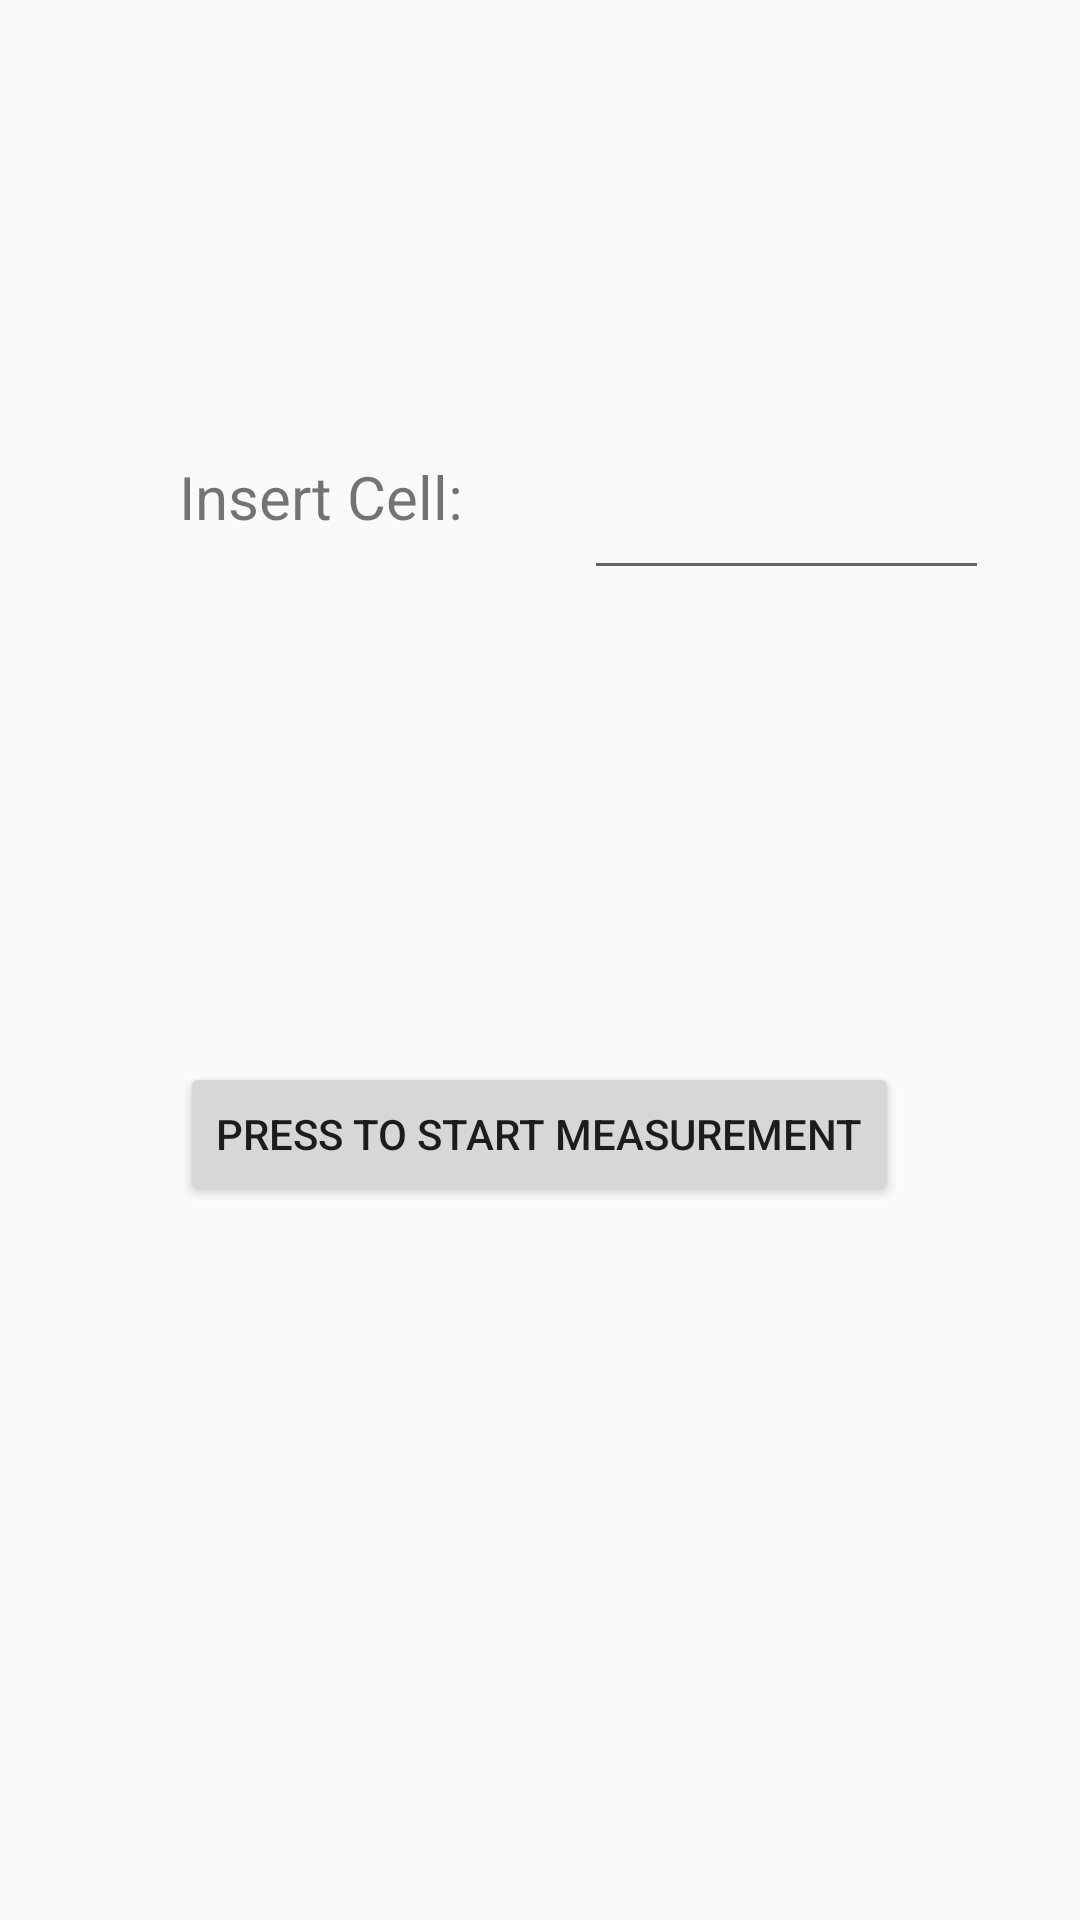

Produce the Android XML layout that renders to this screen, including the resource entries it uses.
<!-- AndroidManifest.xml: application theme Theme.SPS_APP_2 -->
<!-- res/layout/activity_training.xml -->
<?xml version="1.0" encoding="utf-8"?>
<androidx.constraintlayout.widget.ConstraintLayout xmlns:android="http://schemas.android.com/apk/res/android"
    xmlns:app="http://schemas.android.com/apk/res-auto"
    xmlns:tools="http://schemas.android.com/tools"
    android:layout_width="match_parent"
    android:layout_height="match_parent"
    tools:context=".TrainingActivity">

    <Button
        android:id="@+id/buttonTrain2"
        android:layout_width="wrap_content"
        android:layout_height="wrap_content"
        android:text="Press to start measurement"
        app:layout_constraintBottom_toBottomOf="parent"
        app:layout_constraintEnd_toEndOf="parent"
        app:layout_constraintHorizontal_bias="0.498"
        app:layout_constraintStart_toStartOf="parent"
        app:layout_constraintTop_toTopOf="parent"
        app:layout_constraintVertical_bias="0.598" />

    <TextView
        android:id="@+id/textView3"
        android:layout_width="155dp"
        android:layout_height="46dp"
        android:text="Insert Cell:"
        android:textAlignment="center"
        android:textSize="20sp"
        app:layout_constraintBottom_toBottomOf="parent"
        app:layout_constraintEnd_toEndOf="parent"
        app:layout_constraintHorizontal_bias="0.144"
        app:layout_constraintStart_toStartOf="parent"
        app:layout_constraintTop_toTopOf="parent"
        app:layout_constraintVertical_bias="0.256" />

    <EditText
        android:id="@+id/editTextNumberDecimal2"
        android:layout_width="135dp"
        android:layout_height="44dp"
        android:ems="10"
        android:inputType="numberDecimal"
        app:layout_constraintBottom_toBottomOf="parent"
        app:layout_constraintEnd_toEndOf="parent"
        app:layout_constraintHorizontal_bias="0.865"
        app:layout_constraintStart_toStartOf="parent"
        app:layout_constraintTop_toTopOf="parent"
        app:layout_constraintVertical_bias="0.256" />
</androidx.constraintlayout.widget.ConstraintLayout>
<!-- resources referenced by this layout -->
<resources>
  <style name="Theme.SPS_APP_2" parent="Theme.AppCompat.Light.NoActionBar">
          
          <item name="colorPrimary">@color/purple_500</item>
          <item name="colorPrimaryVariant">@color/purple_700</item>
          <item name="colorOnPrimary">@color/white</item>
          
          <item name="colorSecondary">@color/teal_200</item>
          <item name="colorSecondaryVariant">@color/teal_700</item>
          <item name="colorOnSecondary">@color/black</item>
          
          <item name="android:statusBarColor" tools:targetApi="l">?attr/colorPrimaryVariant</item>
          
      </style>
  <!-- not gathered from this repository: default colours our renderer supplied (Android Studio template values) -->
  <color name="purple_500">#FF6200EE</color>
  <color name="purple_700">#FF3700B3</color>
  <color name="teal_200">#FF03DAC5</color>
  <color name="teal_700">#FF018786</color>
  <color name="black">#FF000000</color>
  <color name="white">#FFFFFFFF</color>
</resources>
